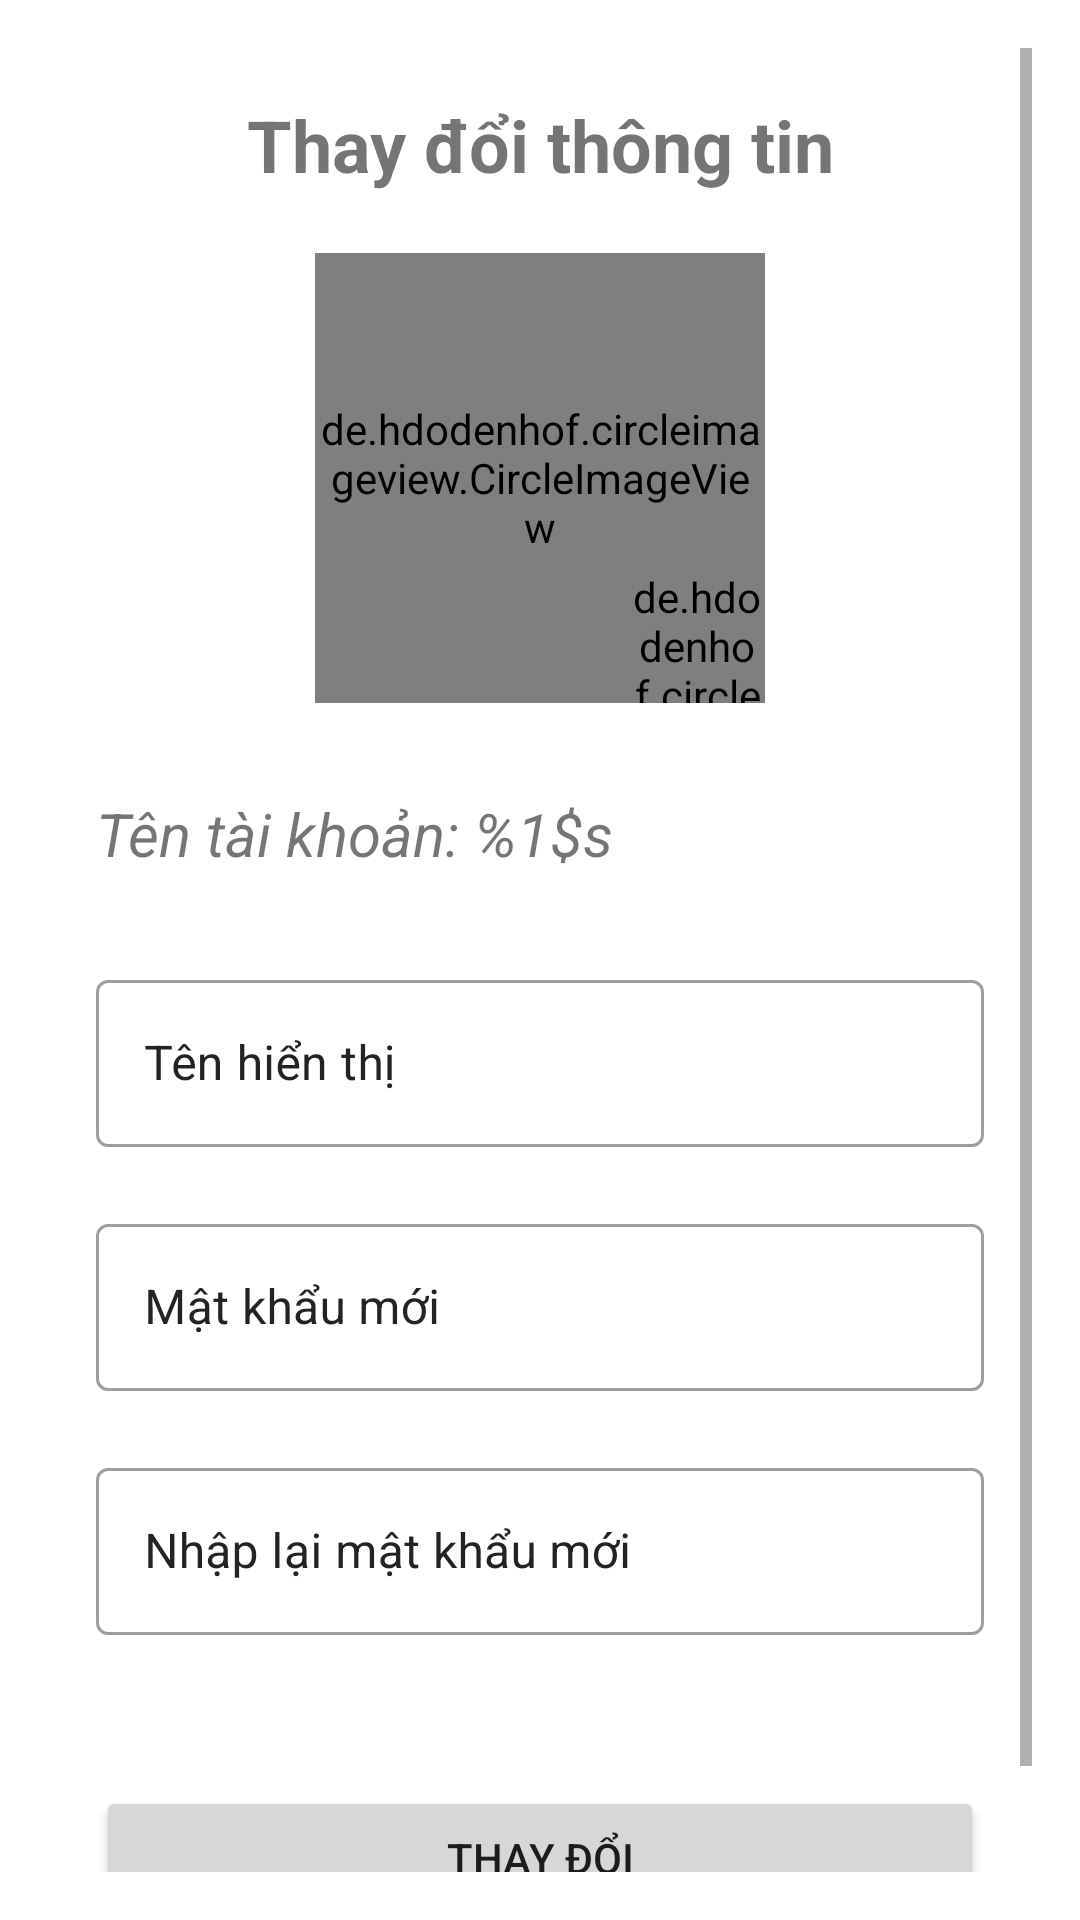

Android layout source for this screen:
<!-- AndroidManifest.xml: application theme Theme.QuizPoly.NoActionBar -->
<!-- res/layout/activity_edit.xml -->
<?xml version="1.0" encoding="utf-8"?>
<ScrollView xmlns:android="http://schemas.android.com/apk/res/android"
    xmlns:app="http://schemas.android.com/apk/res-auto"
    xmlns:tools="http://schemas.android.com/tools"
    android:layout_width="match_parent"
    android:layout_height="match_parent"
    android:fillViewport="true"
    tools:context="vn.poly.quiz.activities.EditActivity"
    android:padding="16dp">

    <LinearLayout
        android:layout_width="match_parent"
        android:layout_height="wrap_content"
        android:orientation="vertical"
        android:gravity="center"
        android:padding="16dp">

        <TextView
            android:layout_marginBottom="10dp"
            android:layout_width="match_parent"
            android:layout_height="wrap_content"
            android:text="@string/edit_textView_title"
            android:textAlignment="center"
            android:textSize="24sp"
            android:textStyle="bold"/>

        <FrameLayout
            android:layout_marginBottom="20dp"
            android:layout_width="150dp"
            android:layout_height="150dp"
            android:layout_marginTop="10dp"
            android:layout_gravity="center">

            <de.hdodenhof.circleimageview.CircleImageView
                android:id="@+id/ivAvatar"
                android:layout_width="150dp"
                android:layout_height="150dp"
                android:src="@drawable/avatar_holder"/>

            <de.hdodenhof.circleimageview.CircleImageView
                android:id="@+id/ivEditAvatar"
                android:layout_width="45dp"
                android:layout_height="45dp"
                android:src="@drawable/ic_camera_orange"
                android:layout_gravity="bottom|end"/>

        </FrameLayout>

        <TextView
            android:id="@+id/tvUsernameEdit"
            android:layout_width="match_parent"
            android:layout_height="wrap_content"
            android:layout_marginTop="10dp"
            android:layout_marginBottom="30dp"
            android:text="@string/edit_hint_username"
            android:textSize="20sp"
            android:textStyle="italic" />

        <com.google.android.material.textfield.TextInputLayout
            android:id="@+id/edDisplayName"
            android:layout_width="match_parent"
            android:layout_height="wrap_content"
            app:errorEnabled="true"
            style="@style/Widget.MaterialComponents.TextInputLayout.OutlinedBox"
            android:textColorHint="#232323">

            <com.google.android.material.textfield.TextInputEditText
                android:layout_width="match_parent"
                android:layout_height="wrap_content"
                android:inputType="text"
                android:hint="@string/edit_hint_displayName"/>

        </com.google.android.material.textfield.TextInputLayout>

        <com.google.android.material.textfield.TextInputLayout
            android:id="@+id/edPasswordEdit"
            android:layout_width="match_parent"
            android:layout_height="wrap_content"
            app:errorEnabled="true"
            style="@style/Widget.MaterialComponents.TextInputLayout.OutlinedBox"
            android:textColorHint="#232323">

            <com.google.android.material.textfield.TextInputEditText
                android:layout_width="match_parent"
                android:layout_height="wrap_content"
                android:inputType="textPassword"
                android:hint="@string/edit_hint_password"/>

        </com.google.android.material.textfield.TextInputLayout>

        <com.google.android.material.textfield.TextInputLayout
            android:layout_marginBottom="30dp"
            android:id="@+id/edRePasswordEdit"
            android:layout_width="match_parent"
            android:layout_height="wrap_content"
            app:errorEnabled="true"
            style="@style/Widget.MaterialComponents.TextInputLayout.OutlinedBox"
            android:textColorHint="#232323">

            <com.google.android.material.textfield.TextInputEditText
                android:layout_width="match_parent"
                android:layout_height="wrap_content"
                android:inputType="textPassword"
                android:hint="@string/edit_hint_new_password"/>

        </com.google.android.material.textfield.TextInputLayout>

        <Button
            android:layout_marginBottom="20dp"
            android:id="@+id/btnSuaThongTin"
            android:layout_width="match_parent"
            android:layout_height="wrap_content"
            android:text="@string/edit_button_change" />

    </LinearLayout>



</ScrollView>
<!-- resources referenced by this layout -->
<resources>
  <!-- drawable avatar_holder: jpg bitmap (drawable-hdpi, 1946 bytes) -->
  <!-- drawable ic_camera_orange: png bitmap (drawable, 1868 bytes) -->
  <string name="edit_button_change">Thay đổi</string>
  <string name="edit_hint_displayName">Tên hiển thị</string>
  <string name="edit_hint_new_password">Nhập lại mật khẩu mới</string>
  <string name="edit_hint_password">Mật khẩu mới</string>
  <string name="edit_hint_username">Tên tài khoản: %1$s </string>
  <string name="edit_textView_title">Thay đổi thông tin</string>
  <style name="Theme.QuizPoly.NoActionBar" parent="Theme.QuizPoly">
          <item name="windowNoTitle">true</item>
          <item name="windowActionBar">false</item>
  
  
      </style>
  <style name="Theme.QuizPoly" parent="Theme.MaterialComponents.DayNight.DarkActionBar">
          
          <item name="colorPrimary">#FF845D</item>
          <item name="colorPrimaryVariant">#FF4900</item>
          <item name="colorOnPrimary">@color/white</item>
          
          <item name="colorSecondary">@color/teal_200</item>
          <item name="colorSecondaryVariant">@color/teal_700</item>
          <item name="colorOnSecondary">@color/black</item>
          
          <item name="android:statusBarColor" tools:targetApi="l">?attr/colorPrimaryVariant</item>
          
      </style>
  <color name="white">#FFFFFFFF</color>
  <color name="teal_200">#FF03DAC5</color>
  <color name="teal_700">#FF018786</color>
  <color name="black">#FF000000</color>
</resources>
